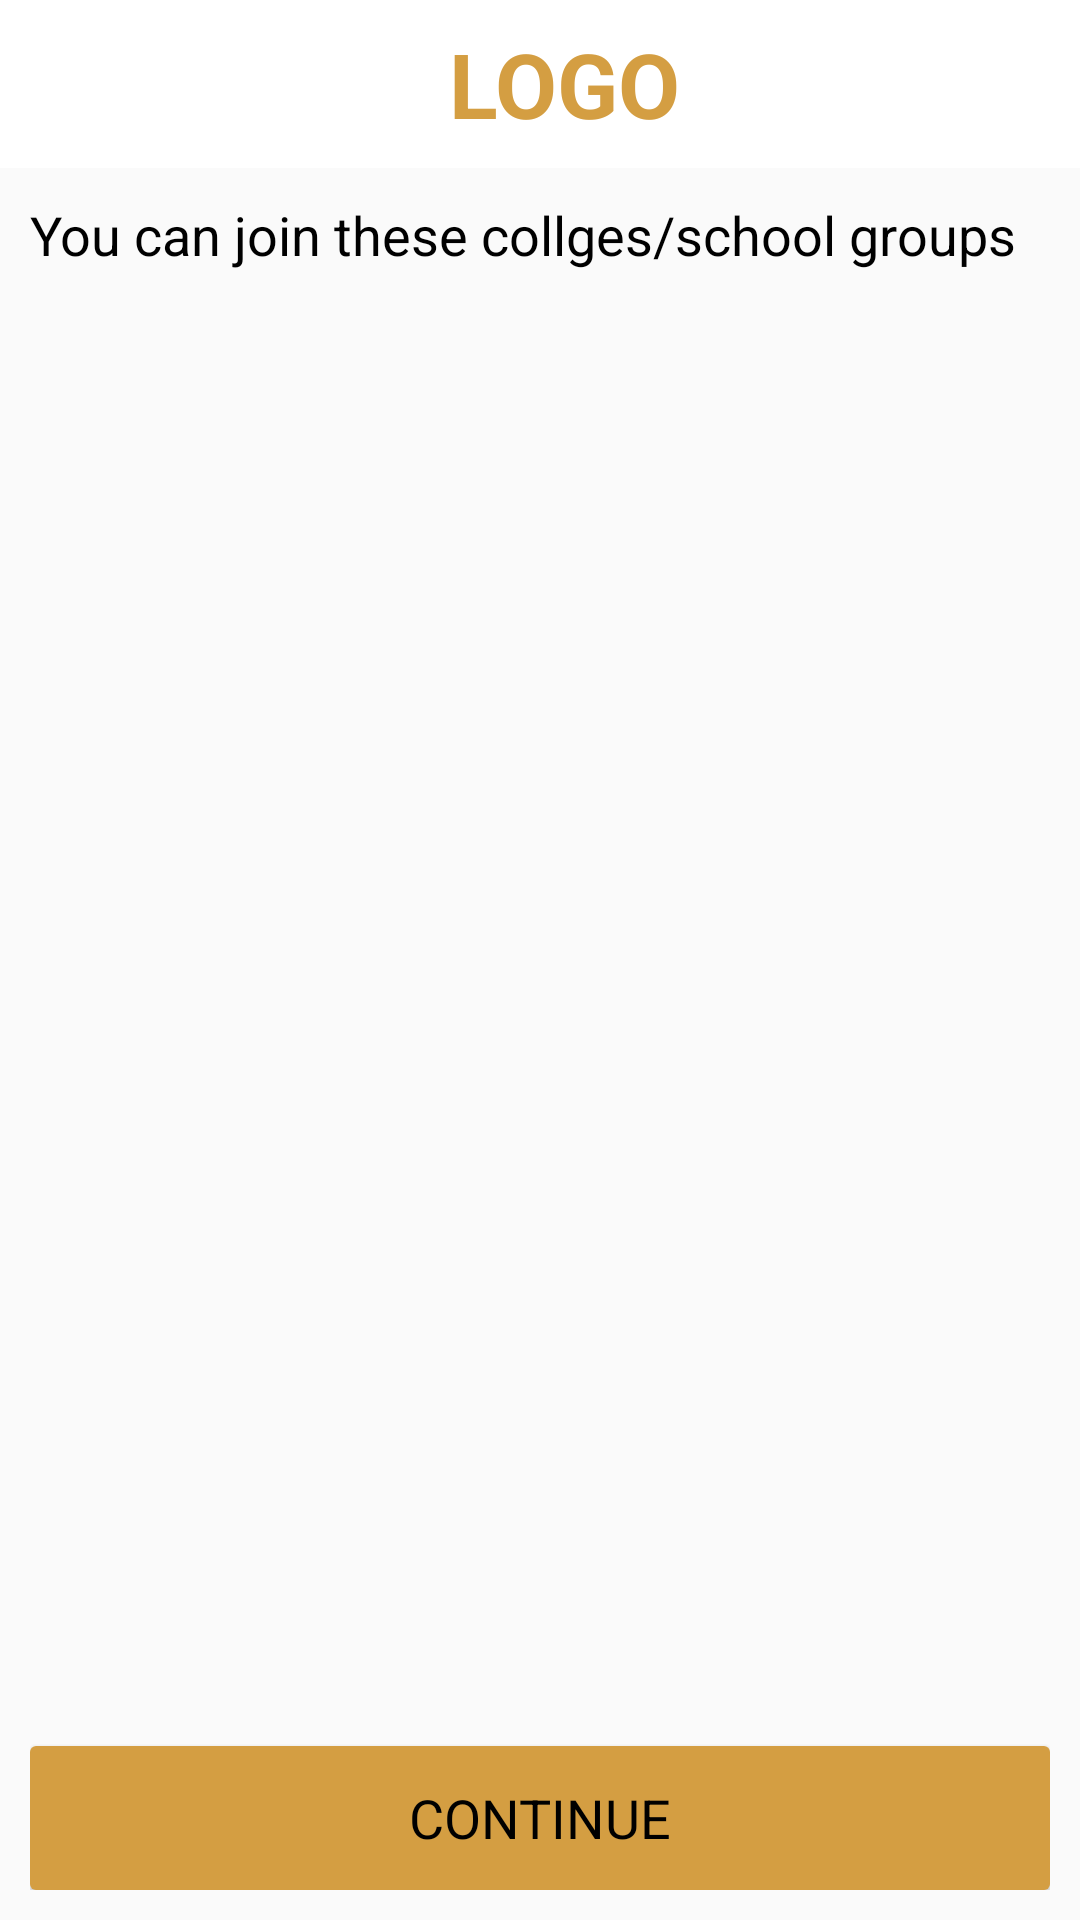

Reconstruct the res/layout file that produces this screen, plus the resources it refers to.
<!-- AndroidManifest.xml: activity theme AppThemeNoActionbar -->
<!-- res/layout/activity_college_list.xml -->
<?xml version="1.0" encoding="utf-8"?>
<LinearLayout xmlns:android="http://schemas.android.com/apk/res/android"
    xmlns:app="http://schemas.android.com/apk/res-auto"
    xmlns:tools="http://schemas.android.com/tools"
    android:layout_width="match_parent"
    android:layout_height="match_parent"
    android:orientation="vertical"
    tools:context="com.senzec.alfa.activity.EditProfileActivity">
    <LinearLayout
        android:layout_width="match_parent"
        android:layout_height="wrap_content"
        android:orientation="vertical"
        >
        <include
            layout="@layout/app_bar_main"
            android:layout_width="match_parent"
            android:layout_height="match_parent" />
    </LinearLayout>
    <TextView
        android:layout_width="match_parent"
        android:layout_height="wrap_content"
        android:text="You can join these collges/school groups "
        android:textColor="@color/colorBlack"
        android:padding="10dp"
        android:textSize="18sp"
        />

    <LinearLayout
        android:padding="10dp"
        android:id="@+id/container"
        android:layout_width="match_parent"
        android:layout_height="match_parent"
        android:orientation="vertical"
        android:weightSum="10">

        //LIST CODE

        <ListView
            android:id="@+id/mainListView"
            android:layout_width="fill_parent"
            android:layout_height="0dp"
            android:layout_weight="10"
            android:scrollbars="none"></ListView>


        // #Button

        <android.support.v7.widget.CardView
            android:layout_width="match_parent"
            android:layout_height="wrap_content"
            android:layout_marginTop="@dimen/vertical_margin_small">

            <Button
                android:id="@+id/btn_profile_continue"
                android:layout_width="match_parent"
                android:layout_height="wrap_content"
                android:background="@color/colorYellow"
                android:padding="10dp"
                android:text="CONTINUE"
                android:textAllCaps="true"
                android:textAppearance="?android:attr/textAppearanceMedium"
                android:textColor="@color/colorBlack" />
        </android.support.v7.widget.CardView>


    </LinearLayout>

    <View
        android:layout_width="match_parent"
        android:layout_height="1dp"
        android:background="#444"
        android:layout_marginTop="@dimen/vertical_margin_small"/>
</LinearLayout>
<!-- res/layout/app_bar_main.xml (included above) -->
<?xml version="1.0" encoding="utf-8"?>
     <android.support.v7.widget.Toolbar
            xmlns:android="http://schemas.android.com/apk/res/android"
            xmlns:app="http://schemas.android.com/apk/res-auto"
            android:id="@+id/toolbar"
            android:layout_width="match_parent"
            android:layout_height="?attr/actionBarSize"
            android:background="@color/White"
            app:popupTheme="@style/AppTheme"
        >

    <TextView
        android:layout_width="match_parent"
        android:layout_height="wrap_content"
        android:text="LOGO"
        android:textColor="@color/colorYellow"
        android:textSize="30sp"
        android:textStyle="bold"
        android:gravity="center"
        />

        </android.support.v7.widget.Toolbar>
<!-- resources referenced by this layout -->
<resources>
  <color name="White">#FFFFFF</color>
  <color name="colorBlack">#000000</color>
  <color name="colorYellow">#d49e42</color>
  <dimen name="vertical_margin_small">8dp</dimen>
  <style name="AppTheme" parent="Theme.AppCompat.Light.DarkActionBar">
          
          <item name="colorPrimary">@color/colorPrimary</item>
          <item name="colorPrimaryDark">@color/colorPrimaryDark</item>
          <item name="colorAccent">@color/colorAccent</item>
      </style>
  <style name="AppThemeNoActionbar" parent="Theme.AppCompat.Light.NoActionBar">
          
          <item name="colorPrimary">@color/colorPrimary</item>
          <item name="colorPrimaryDark">@color/colorPrimaryDark</item>
          <item name="colorAccent">@color/colorAccent</item>
      </style>
  <color name="colorPrimary">#3F51B5</color>
  <color name="colorPrimaryDark">#303F9F</color>
  <color name="colorAccent">#d49e42</color>
</resources>
